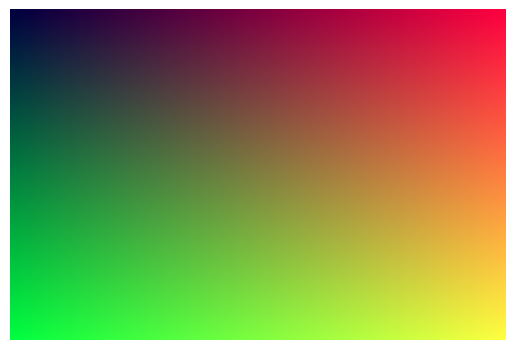
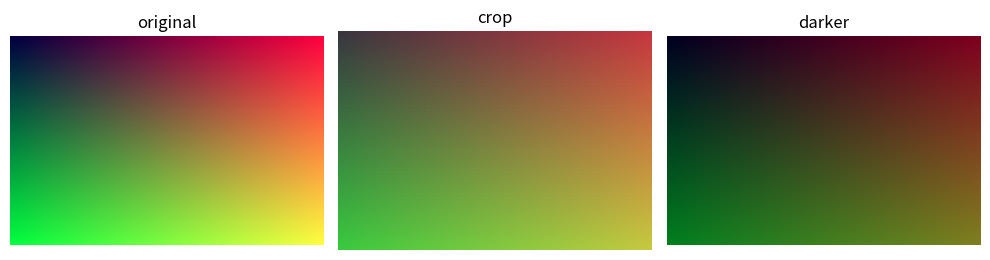
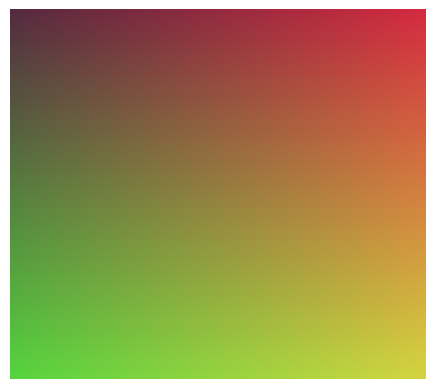
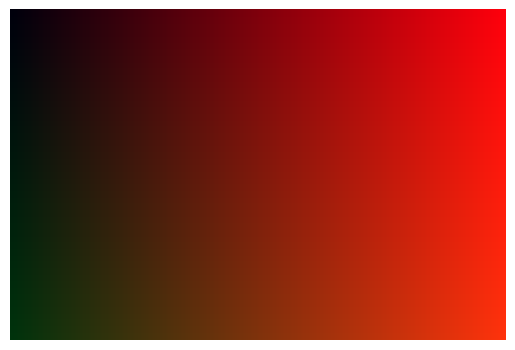

These figures' Python source, in order:
from pathlib import Path
import numpy as np
import matplotlib.pyplot as plt
OUTPUT = Path.cwd() / "matplotlib_练习输出"
OUTPUT.mkdir(exist_ok=True)
# 自己生成输入图像，避免依赖网络下载或其他课程的输出。
yy, xx = np.mgrid[0:120, 0:180]
sample = np.zeros((120, 180, 3), dtype=float)
sample[..., 0] = xx / 179
sample[..., 1] = yy / 119
sample[..., 2] = 0.25
sample_path = OUTPUT / "12_input.png"
plt.imsave(sample_path, sample)
print("练习图片：", sample_path)

image = plt.imread(sample_path)
print("shape:", image.shape, "dtype:", image.dtype)
print("像素范围：", float(image.min()), float(image.max()))
plt.imshow(image)
plt.axis("off")
plt.show()

crop = image[25:95, 40:140, :]
darker = image.copy()
darker[..., :3] = np.clip(darker[..., :3] * 0.5, 0, 1)
fig, axes = plt.subplots(1, 3, figsize=(10, 3))
for ax, data, title in zip(axes, [image, crop, darker], ["original", "crop", "darker"]):
    ax.imshow(data)
    ax.set_title(title)
    ax.axis("off")
fig.tight_layout()
plt.show()

# TODO: 从 image 裁剪出区域 crop_ex1
# TODO: 打印前两维形状并显示

crop_ex1 = image[20:100, 60:150, :]
print("高度、宽度：", crop_ex1.shape[:2])
assert crop_ex1.shape[:2] == (80, 90)
plt.imshow(crop_ex1)
plt.axis("off")
plt.show()

red_tint = image.copy()
# TODO: 修改 G、B 通道，并保存、显示

red_tint = image.copy()
red_tint[..., 1:3] *= 0.2
red_path = OUTPUT / "12_red_tint.png"
plt.imsave(red_path, red_tint)
plt.imshow(red_tint)
plt.axis("off")
plt.show()
assert red_path.is_file()
